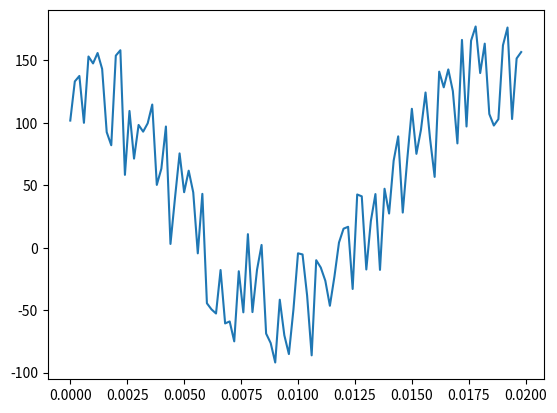

Python code for this plot:
import numpy as np
import matplotlib.pyplot as plt

vm = 100
phi = 0.2
f0 = 50

T = 1/f0
w0 = 2*np.pi*f0
ts = T/100
t = np.linspace(0,T-ts,int(T/ts))

# without noise
# x = vm*np.cos(w0*t + phi)

# with noise
x = vm*np.cos(w0*t + phi) + 100*np.random.random(np.size(t))

z = 2/T*ts*np.sum(np.multiply(x,np.exp(-1j*w0*t)))
print(np.abs(z))
print(np.angle(z))

plt.plot(t,x)
plt.show()